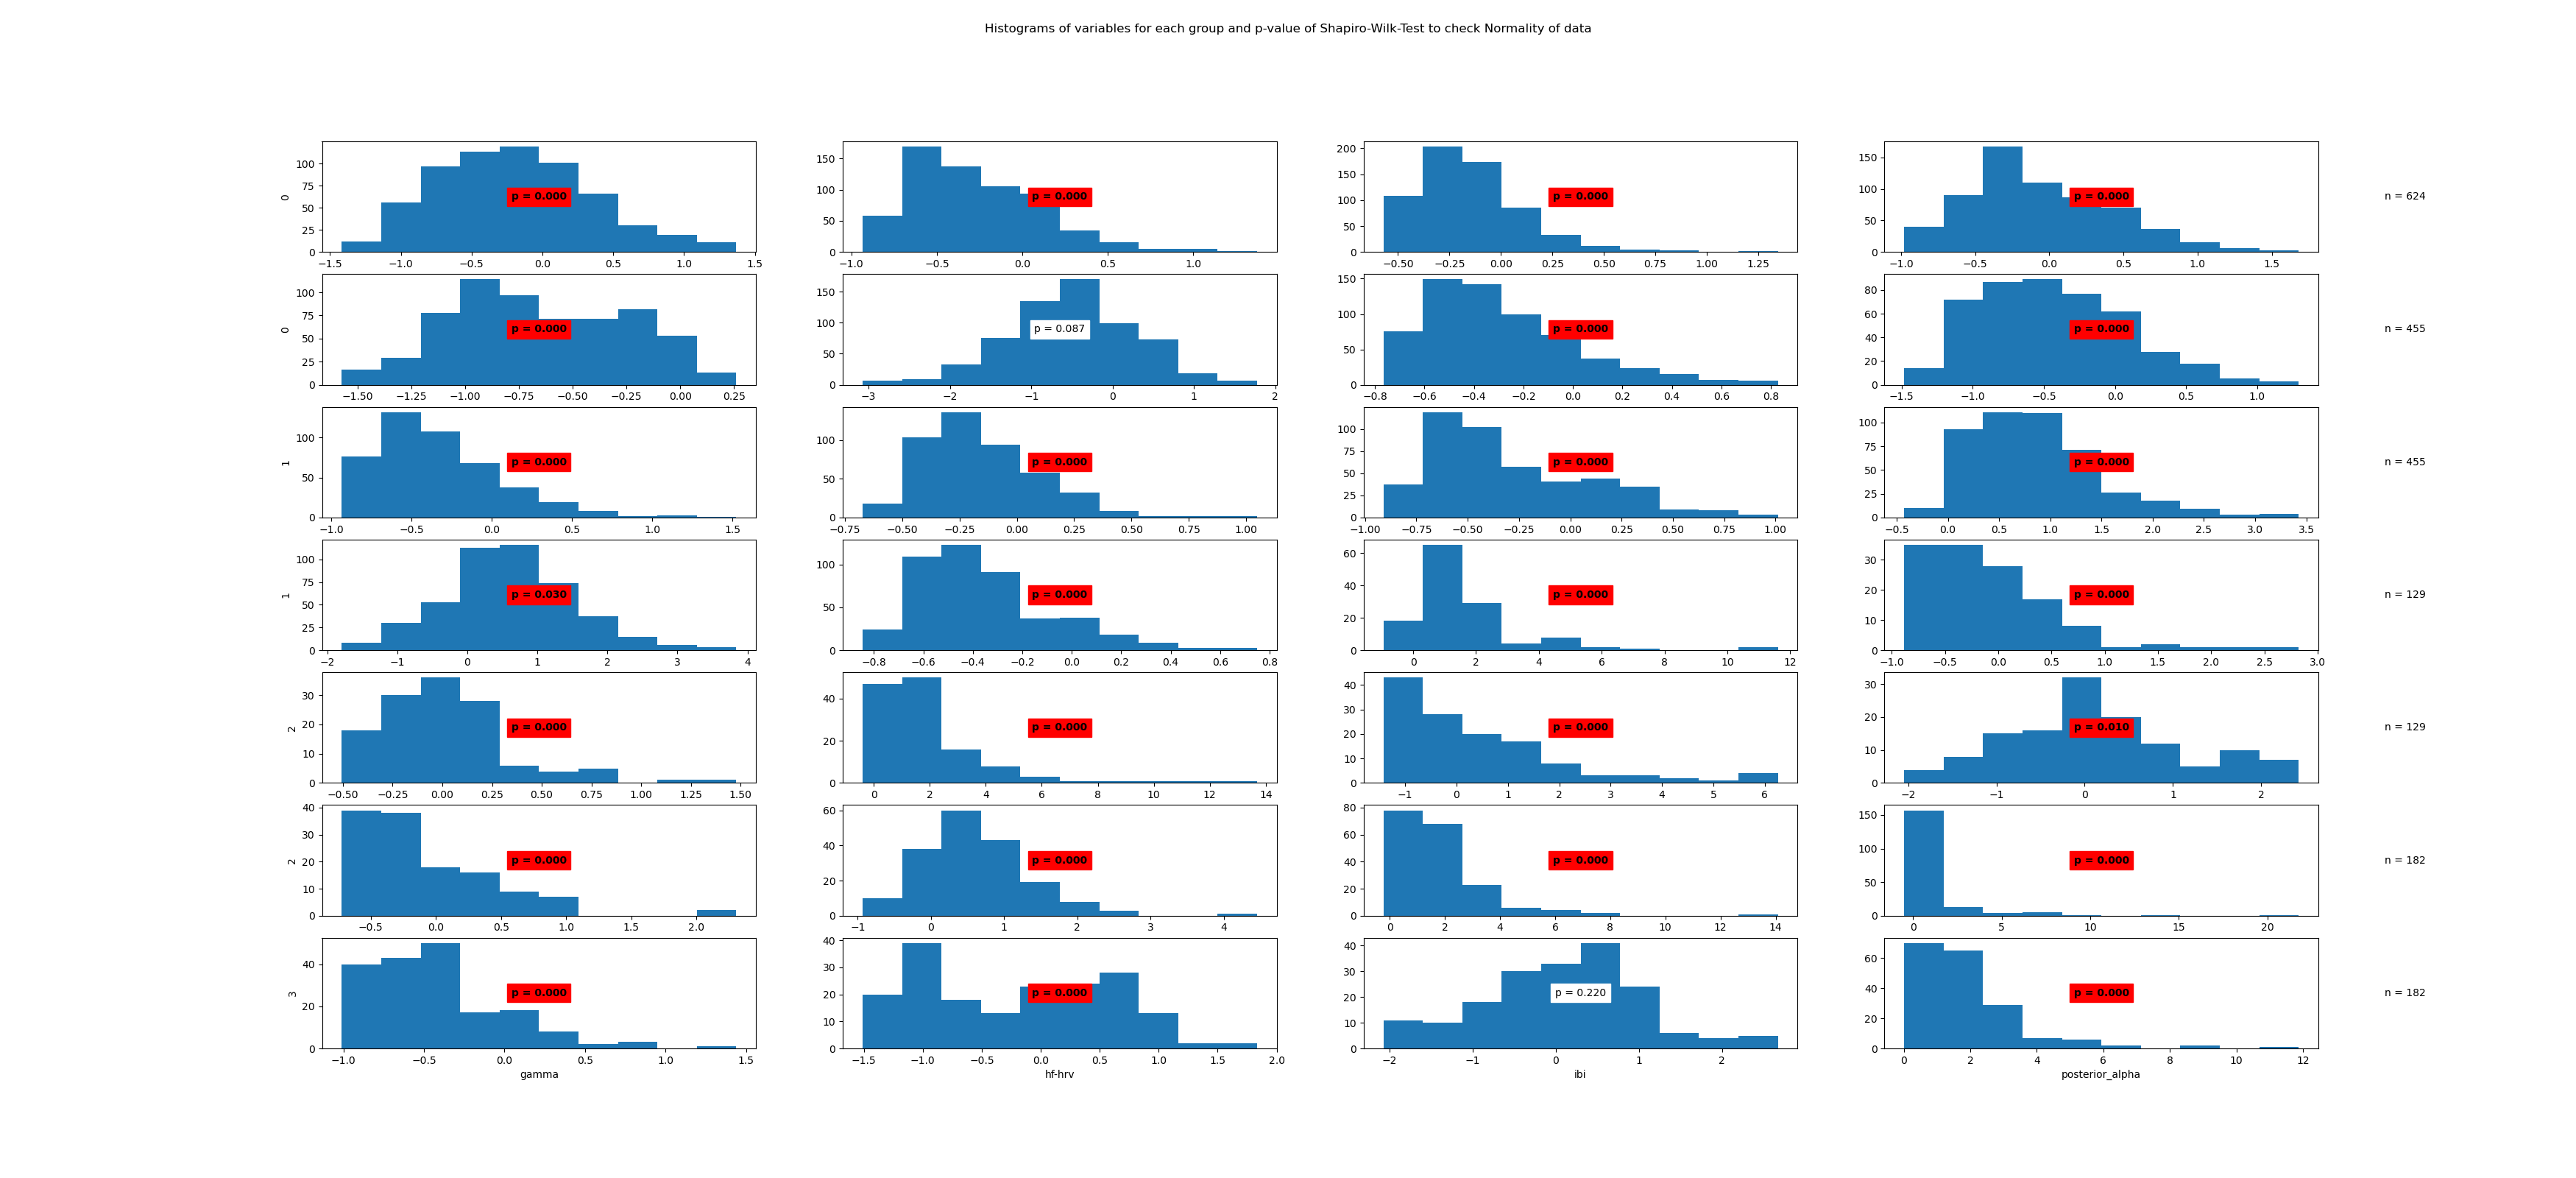

Source data for this figure (header and first rows):
State	Variable	Statistic	Samples	p-value	Significance
0	beta	0.99	624	0.0	True
0	frontal_alpha	0.95	624	0.0	True
0	frontal_theta	0.92	624	0.0	True
0	gamma	0.97	624	0.0	True
0	hf-hrv	0.98	624	0.0	True
0	ibi	1.0	624	0.087	False
0	posterior_alpha	0.93	624	0.0	True
1	beta	0.98	455	0.0	True
1	frontal_alpha	0.92	455	0.0	True
1	frontal_theta	0.95	455	0.0	True
1	gamma	0.93	455	0.0	True
1	hf-hrv	0.95	455	0.0	True
1	ibi	0.99	455	0.03	True
1	posterior_alpha	0.93	455	0.0	True
2	beta	0.76	129	0.0	True
2	frontal_alpha	0.86	129	0.0	True
2	frontal_theta	0.91	129	0.0	True
2	gamma	0.73	129	0.0	True
2	hf-hrv	0.84	129	0.0	True
2	ibi	0.97	129	0.01	True
2	posterior_alpha	0.85	129	0.0	True
3	beta	0.95	182	0.0	True
3	frontal_alpha	0.73	182	0.0	True
3	frontal_theta	0.47	182	0.0	True
3	gamma	0.92	182	0.0	True
3	hf-hrv	0.95	182	0.0	True
3	ibi	0.99	182	0.22	False
3	posterior_alpha	0.79	182	0.0	True
